The GitHub repository ljsetter/0xDEADBEEFCAFE contains a labelled image folder "lung_mask_data" with 2 categories: normal, pneumonia. Examples follow, each with its label.

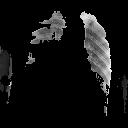
Label: pneumonia

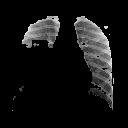
Label: normal

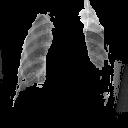
Label: pneumonia

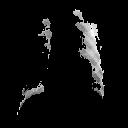
Label: pneumonia

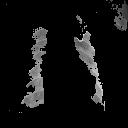
Label: pneumonia

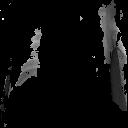
Label: pneumonia
